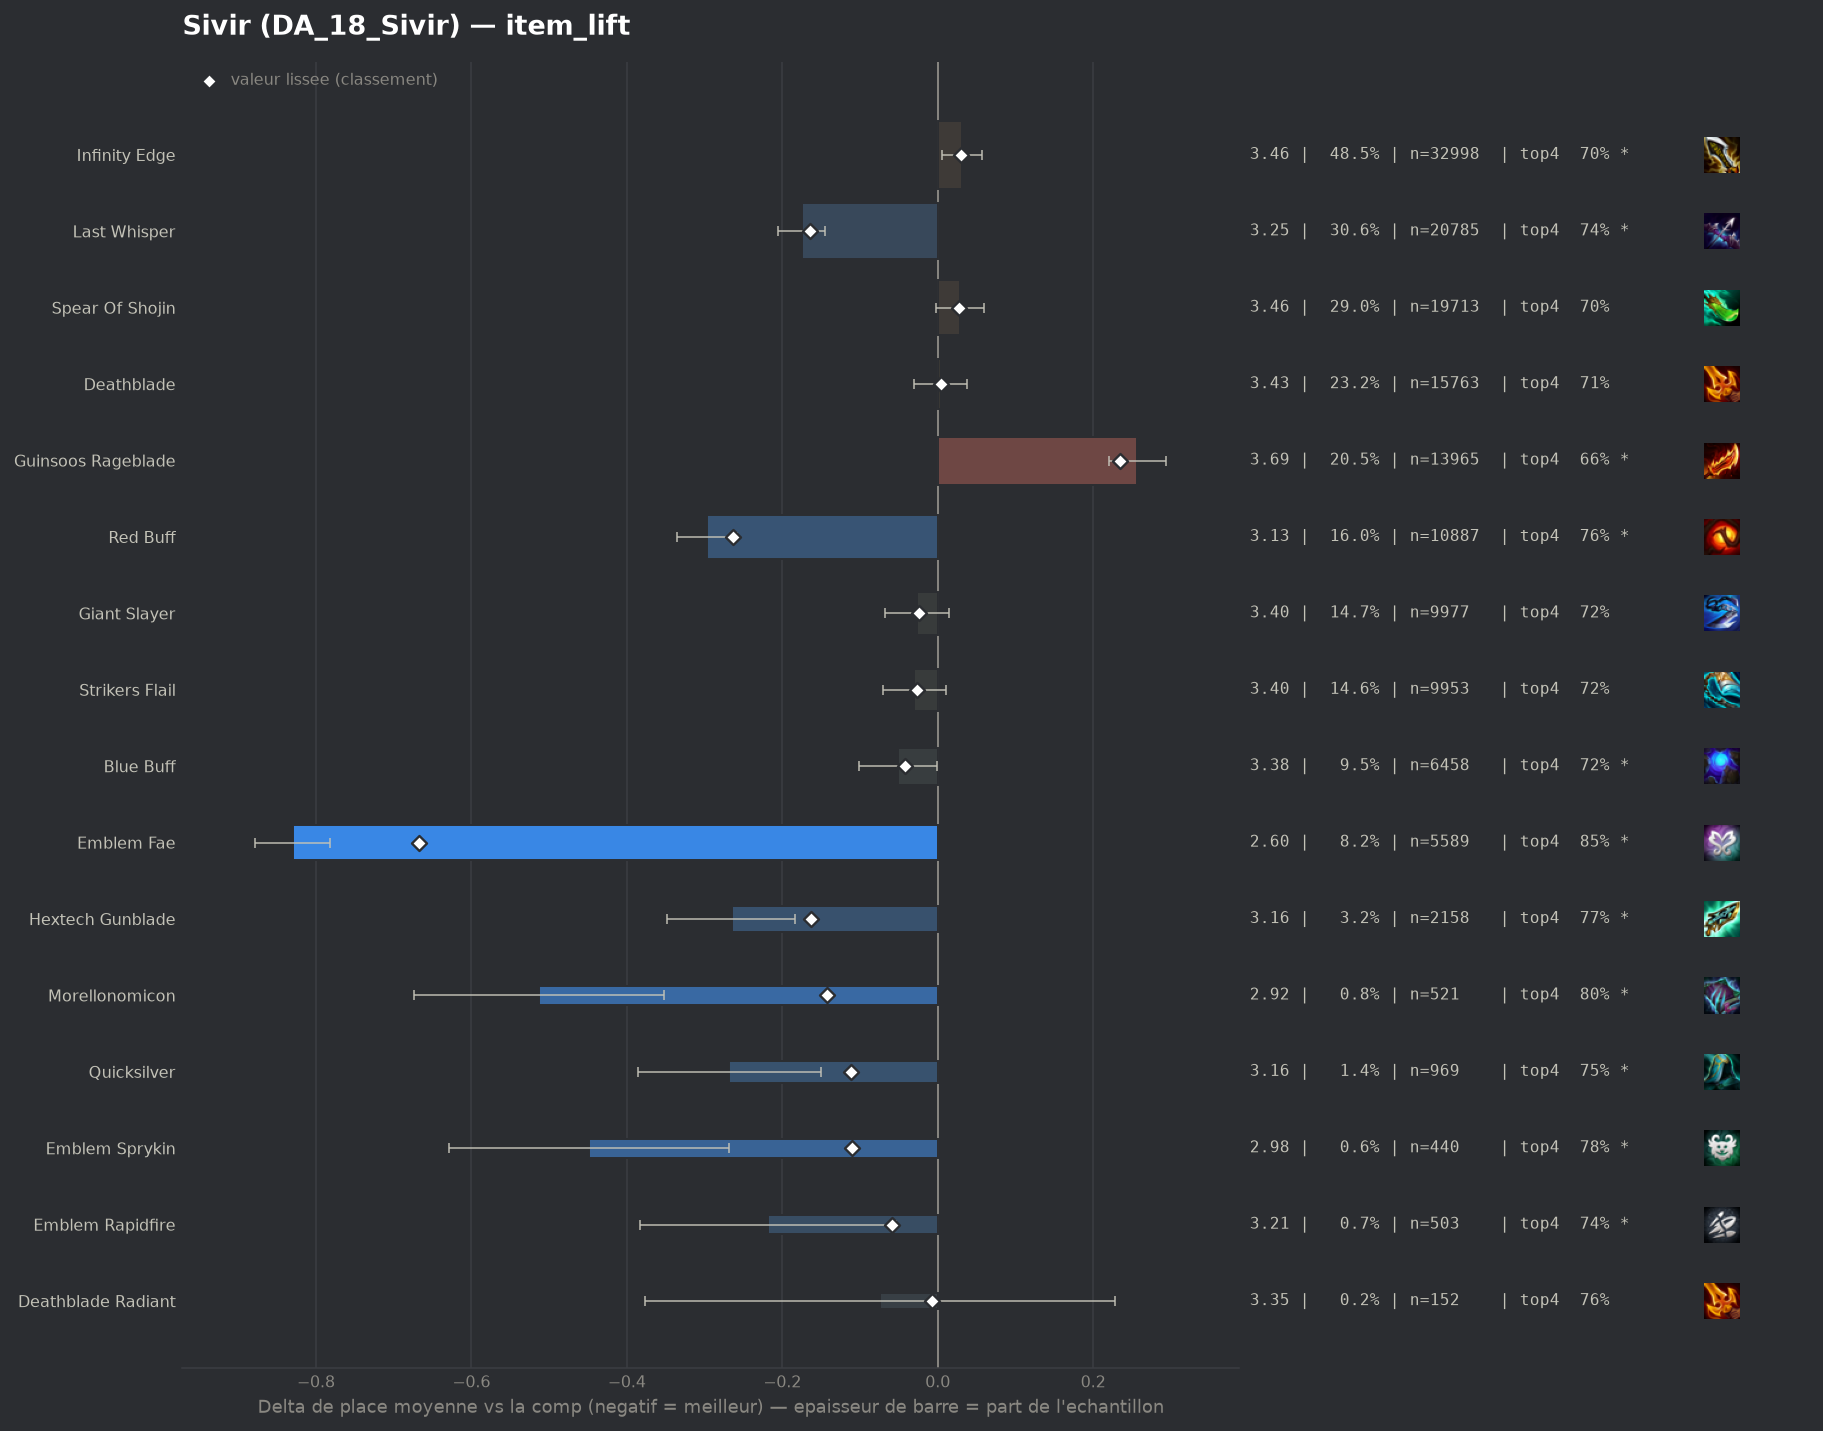

The file beside this chart, header and first rows:
group, label, n, share, avg_place, shrunk_avg, score, d_avg, d_avg_pess, impact, d_top4, win, top2, top4, sd, z, p, significant
populaire, Emblem Fae, 5589, 0.08219, 2.598, 2.761, -0.668, -0.83, -0.782, 0.0549, 0.141, 0.3561, 0.5908, 0.8492, 1.737, -33.97, 0.0, True
populaire, Red Buff, 10887, 0.1601, 3.132, 3.165, -0.264, -0.297, -0.258, 0.0422, 0.0542, 0.2478, 0.4602, 0.7624, 1.911, -14.97, 0.0, True
populaire, Last Whisper, 20785, 0.3057, 3.254, 3.264, -0.164, -0.175, -0.145, 0.0503, 0.029, 0.2346, 0.4348, 0.7372, 1.958, -11.26, 0.0, True
pepite, Hextech Gunblade, 2158, 0.03173, 3.164, 3.266, -0.163, -0.265, -0.183, 0.0052, 0.0569, 0.2317, 0.4592, 0.7651, 1.921, -6.31, 0.0, True
pepite, Morellonomicon, 521, 0.007662, 2.916, 3.287, -0.142, -0.513, -0.352, 0.0011, 0.0883, 0.2937, 0.5067, 0.7965, 1.867, -6.25, 0.0, True
pepite, Quicksilver, 969, 0.01425, 3.161, 3.317, -0.111, -0.268, -0.15, 0.0016, 0.0452, 0.2219, 0.4355, 0.7534, 1.855, -4.46, 1e-05, True
pepite, Emblem Sprykin, 440, 0.00647, 2.98, 3.319, -0.11, -0.449, -0.269, 0.0007, 0.0736, 0.2977, 0.4841, 0.7818, 1.919, -4.89, 0.0, True
pepite, Emblem Rapidfire, 503, 0.007397, 3.211, 3.37, -0.059, -0.218, -0.054, 0.0004, 0.0314, 0.2266, 0.4354, 0.7396, 1.876, -2.6, 0.00938, True
populaire, Blue Buff, 6458, 0.09497, 3.378, 3.387, -0.042, -0.051, -0.001, 0.004, 0.0112, 0.2067, 0.4011, 0.7194, 1.96, -2.0, 0.04497, True
populaire, Strikers Flail, 9953, 0.1464, 3.399, 3.402, -0.027, -0.03, 0.0, 0.0039, 0.0081, 0.2001, 0.398, 0.7163, 1.957, -1.44, 0.1509, False
populaire, Giant Slayer, 9977, 0.1467, 3.402, 3.405, -0.024, -0.027, 0.0, 0.0035, 0.011, 0.1951, 0.3907, 0.7192, 1.934, -1.31, 0.1915, False
pepite, Deathblade Radiant, 152, 0.002235, 3.355, 3.421, -0.007, -0.074, 0.0, 0.0, 0.0484, 0.2171, 0.3618, 0.7566, 1.897, -0.48, 0.6326, False
, Hand Of Justice, 981, 0.01443, 3.416, 3.423, -0.005, -0.013, 0.0, 0.0001, 0.0033, 0.1967, 0.3955, 0.7115, 1.945, -0.21, 0.8355, False
, Edge Of Night, 123, 0.001809, 3.407, 3.427, -0.002, -0.022, 0.0, 0.0, 0.0479, 0.187, 0.3577, 0.7561, 1.946, -0.13, 0.8986, False
, Emblem Invoker, 93, 0.001368, 3.419, 3.428, -0.001, -0.01, 0.0, 0.0, -0.0415, 0.1828, 0.3763, 0.6667, 1.768, -0.05, 0.9586, False
populaire, Deathblade, 15763, 0.2318, 3.433, 3.433, 0.004, 0.004, 0.0, -0.0009, 0.0021, 0.1888, 0.387, 0.7103, 1.938, 0.24, 0.8066, False
, Giant Slayer Radiant, 61, 0.000897, 3.525, 3.433, 0.004, 0.096, 0.0, -0.0, -0.0197, 0.1475, 0.2951, 0.6885, 1.843, 0.41, 0.6852, False
, Strikers Flail Radiant, 104, 0.001529, 3.49, 3.433, 0.004, 0.061, 0.0, -0.0, -0.0447, 0.2019, 0.3654, 0.6635, 1.901, 0.33, 0.7417, False
, Tacticians Crown, 192, 0.002823, 3.464, 3.433, 0.004, 0.035, 0.0, -0.0, 0.0158, 0.1875, 0.3802, 0.724, 1.958, 0.24, 0.8065, False
, Nashors Tooth, 424, 0.006235, 3.453, 3.435, 0.006, 0.024, 0.0, -0.0, 0.0159, 0.1934, 0.3656, 0.7241, 1.961, 0.25, 0.8022, False
, Gold Collector, 418, 0.006147, 3.474, 3.439, 0.011, 0.045, 0.0, -0.0001, -0.0048, 0.2081, 0.3804, 0.7033, 2.0, 0.46, 0.648, False
, Dawncore, 194, 0.002853, 3.526, 3.441, 0.012, 0.097, 0.0, -0.0, 0.0238, 0.1495, 0.366, 0.732, 1.914, 0.7, 0.4814, False
, Spear Of Shojin Radiant, 78, 0.001147, 3.679, 3.442, 0.014, 0.251, 0.0, -0.0, -0.0672, 0.1795, 0.3205, 0.641, 1.878, 1.18, 0.2388, False
, Infinity Edge Radiant, 175, 0.002573, 3.611, 3.45, 0.021, 0.183, 0.0, -0.0001, -0.0168, 0.1486, 0.3257, 0.6914, 1.839, 1.31, 0.1897, False
, Adaptive Helm, 228, 0.003353, 3.588, 3.452, 0.023, 0.159, 0.0, -0.0001, -0.0108, 0.193, 0.3333, 0.6974, 2.014, 1.19, 0.2346, False
, Emblem Lunar, 70, 0.001029, 3.914, 3.453, 0.024, 0.485, 0.026, -0.0, -0.0653, 0.1143, 0.3, 0.6429, 1.962, 2.07, 0.03857, True
populaire, Spear Of Shojin, 19713, 0.2899, 3.458, 3.456, 0.027, 0.029, 0.0, -0.0078, -0.0043, 0.195, 0.3867, 0.7039, 1.977, 1.81, 0.07054, False
populaire, Infinity Edge, 32998, 0.4853, 3.46, 3.459, 0.03, 0.031, 0.005, -0.0145, -0.004, 0.1959, 0.3826, 0.7042, 1.975, 2.34, 0.01911, True
, Rapid Fire Cannon, 53, 0.0007794, 4.245, 3.46, 0.031, 0.816, 0.286, -0.0, -0.161, 0.0566, 0.2453, 0.5472, 1.971, 3.01, 0.00257, True
, Emblem Inferno, 391, 0.00575, 3.604, 3.468, 0.039, 0.175, 0.0, -0.0002, -0.0125, 0.1611, 0.3632, 0.6957, 1.992, 1.73, 0.08378, False
, Fishbones, 233, 0.003426, 3.7, 3.468, 0.04, 0.271, 0.006, -0.0001, -0.0687, 0.1803, 0.3433, 0.6395, 2.056, 2.01, 0.04482, True
, Emblem Executioner, 477, 0.007015, 3.625, 3.48, 0.051, 0.196, 0.001, -0.0004, -0.0583, 0.2117, 0.4046, 0.6499, 2.167, 1.97, 0.04905, True
, Manazane, 164, 0.002412, 3.921, 3.482, 0.053, 0.492, 0.187, -0.0001, -0.1045, 0.1463, 0.2744, 0.6037, 1.991, 3.16, 0.00158, True
, Component Tear Of The Goddess, 103, 0.001515, 4.233, 3.486, 0.057, 0.804, 0.403, -0.0001, -0.1839, 0.1165, 0.233, 0.5243, 2.077, 3.93, 9e-05, True
, Silvermere Dawn, 100, 0.001471, 4.28, 3.487, 0.058, 0.851, 0.432, -0.0001, -0.1682, 0.14, 0.25, 0.54, 2.136, 3.98, 7e-05, True
, Gamblers Blade, 101, 0.001485, 4.366, 3.494, 0.065, 0.937, 0.534, -0.0001, -0.1735, 0.1287, 0.2079, 0.5347, 2.067, 4.56, 1e-05, True
, Krakens Fury, 5472, 0.08047, 3.516, 3.498, 0.069, 0.087, 0.032, -0.0056, -0.0136, 0.1849, 0.3713, 0.6946, 1.967, 3.13, 0.00173, True
, Emblem Blossom, 1268, 0.01865, 3.573, 3.499, 0.07, 0.144, 0.028, -0.0013, -0.0394, 0.2177, 0.3778, 0.6688, 2.094, 2.44, 0.01484, True
, Component Sparring Gloves, 178, 0.002618, 4.18, 3.516, 0.087, 0.751, 0.433, -0.0002, -0.1576, 0.1348, 0.2697, 0.5506, 2.16, 4.63, 0.0, True
, Navori Flickerblade, 279, 0.004103, 4.204, 3.561, 0.132, 0.775, 0.551, -0.0005, -0.124, 0.086, 0.2151, 0.5842, 1.91, 6.77, 0.0, True
, Component Recurve Bow, 327, 0.004809, 4.226, 3.583, 0.155, 0.797, 0.566, -0.0007, -0.1577, 0.1407, 0.2446, 0.5505, 2.13, 6.76, 0.0, True
, Component B F Sword, 424, 0.006235, 4.399, 3.659, 0.23, 0.97, 0.763, -0.0014, -0.2035, 0.1321, 0.2288, 0.5047, 2.163, 9.21, 0.0, True
populaire, Guinsoos Rageblade, 13965, 0.2054, 3.686, 3.664, 0.235, 0.257, 0.221, -0.0482, -0.0511, 0.1653, 0.3429, 0.6571, 2.013, 13.8, 0.0, True
